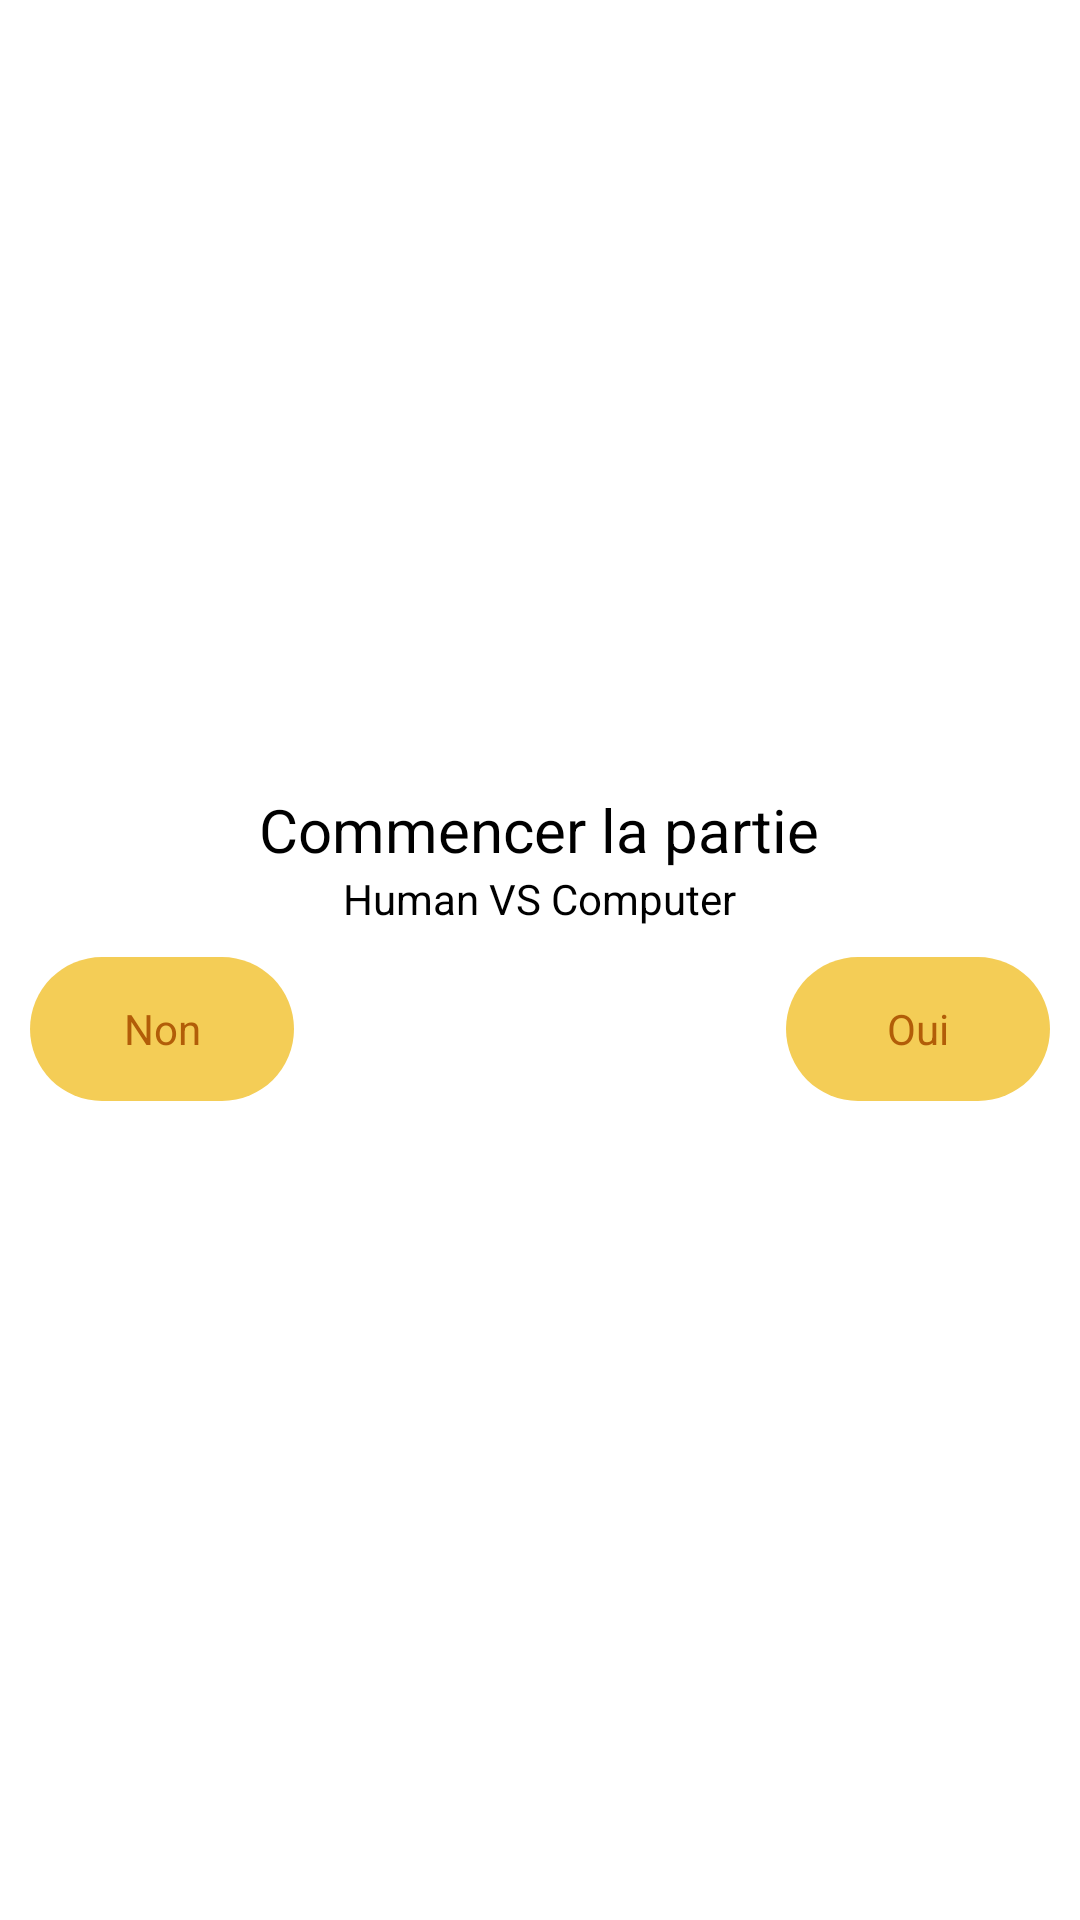

Here is an Android app screen rendered from its layout file. Give the layout XML and the strings, colors and styles it references.
<!-- AndroidManifest.xml: application theme Theme.FullScreen -->
<!-- res/layout/alert_dialog_ask.xml -->
<?xml version="1.0" encoding="utf-8"?>
<androidx.constraintlayout.widget.ConstraintLayout
    xmlns:android="http://schemas.android.com/apk/res/android"
    xmlns:app="http://schemas.android.com/apk/res-auto"
    android:layout_width="match_parent"
    android:layout_height="wrap_content"
    android:layout_gravity="center_vertical"
    android:theme="@style/CustomAlertDialog">
    <LinearLayout
        android:layout_width="match_parent"
        android:layout_height="match_parent"
        android:orientation="vertical"
        android:background="@drawable/bg_alert_dialog"
        android:paddingTop="20dp"
        android:paddingBottom="20dp"
        android:showDividers="middle"
        android:divider="@drawable/empty_divider_vertical"
        android:gravity="center_vertical|center_horizontal"
        app:layout_constraintBottom_toBottomOf="parent"
        app:layout_constraintLeft_toLeftOf="parent"
        app:layout_constraintRight_toRightOf="parent"
        app:layout_constraintTop_toTopOf="parent">

        <TextView
            android:id="@+id/tv_title_dialog"
            android:layout_width="wrap_content"
            android:layout_height="wrap_content"
            android:text="Commencer la partie"
            android:textSize="20sp"/>

        <TextView
            android:id="@+id/tv_type_party"
            android:layout_width="wrap_content"
            android:layout_height="wrap_content"
            android:text="Human VS Computer" />

        <LinearLayout
            android:layout_width="wrap_content"
            android:layout_height="wrap_content"
            android:orientation="horizontal">

            <Button
                android:id="@+id/btn_nope"
                style="@style/CustomButtonWrap"
                android:text="Non"/>

            <View
                android:layout_width="0dp"
                android:layout_height="0dp"
                android:layout_weight="1"/>

            <Button
                android:id="@+id/btn_yep"
                style="@style/CustomButtonWrap"
                android:text="Oui"/>

        </LinearLayout>

    </LinearLayout>

</androidx.constraintlayout.widget.ConstraintLayout>
<!-- resources referenced by this layout -->
<resources>
  <!-- drawable bg_alert_dialog (drawable) -->
  <?xml version="1.0" encoding="utf-8"?>
  <shape xmlns:android="http://schemas.android.com/apk/res/android">
      <solid android:color="#FFFFFF"/>
      <corners android:radius="25dp"/>
      <padding android:left="0dp" android:top="0dp" android:right="0dp" android:bottom="0dp" />
  
  </shape>
  <style name="CustomAlertDialog" parent="Theme.AppCompat.Light.Dialog.Alert">
          <item name="android:background">@android:color/transparent</item>
          
      </style>
  <style name="CustomButtonWrap" parent="Theme.AppCompat">
          <item name="android:background">@drawable/bg_btn_style</item>
          <item name="android:stateListAnimator">@null</item>
          <item name="android:layout_margin">10dp</item>
          <item name="android:textColor">@color/brown</item>
          <item name="android:layout_width">wrap_content</item>
          <item name="android:layout_height">wrap_content</item>
      </style>
  <style name="Theme.FullScreen" parent="Theme.AppCompat.Light">
          <item name="android:windowBackground">@color/white</item>
          <item name="android:windowContentOverlay">@null</item>
          <item name="android:windowNoTitle">true</item>
          <item name="android:windowIsFloating">false</item>
          <item name="android:backgroundDimEnabled">false</item>
          <item name="android:windowDisablePreview">true</item>
          <item name="windowNoTitle">true</item>
  
          <item name="android:textColor">@color/black</item>
  
          <item name="android:windowFullscreen">true</item>
      </style>
  <!-- drawable bg_btn_style (drawable) -->
  <?xml version="1.0" encoding="utf-8"?>
  <layer-list xmlns:android="http://schemas.android.com/apk/res/android">
      <item>
          <shape android:shape="rectangle">
              <solid android:color="@color/colorPrimaryDark"/>
              <corners android:radius="30dp"/>
              <padding
                  android:bottom="14dp"
                  android:top="14dp"
                  android:right="14dp"
                  android:left="14dp"/>
          </shape>
      </item>
  </layer-list>
  <color name="brown">#b25d08</color>
  <color name="white">#FFF</color>
  <color name="black">#000</color>
  <color name="colorPrimaryDark">#f4cd56</color>
</resources>
